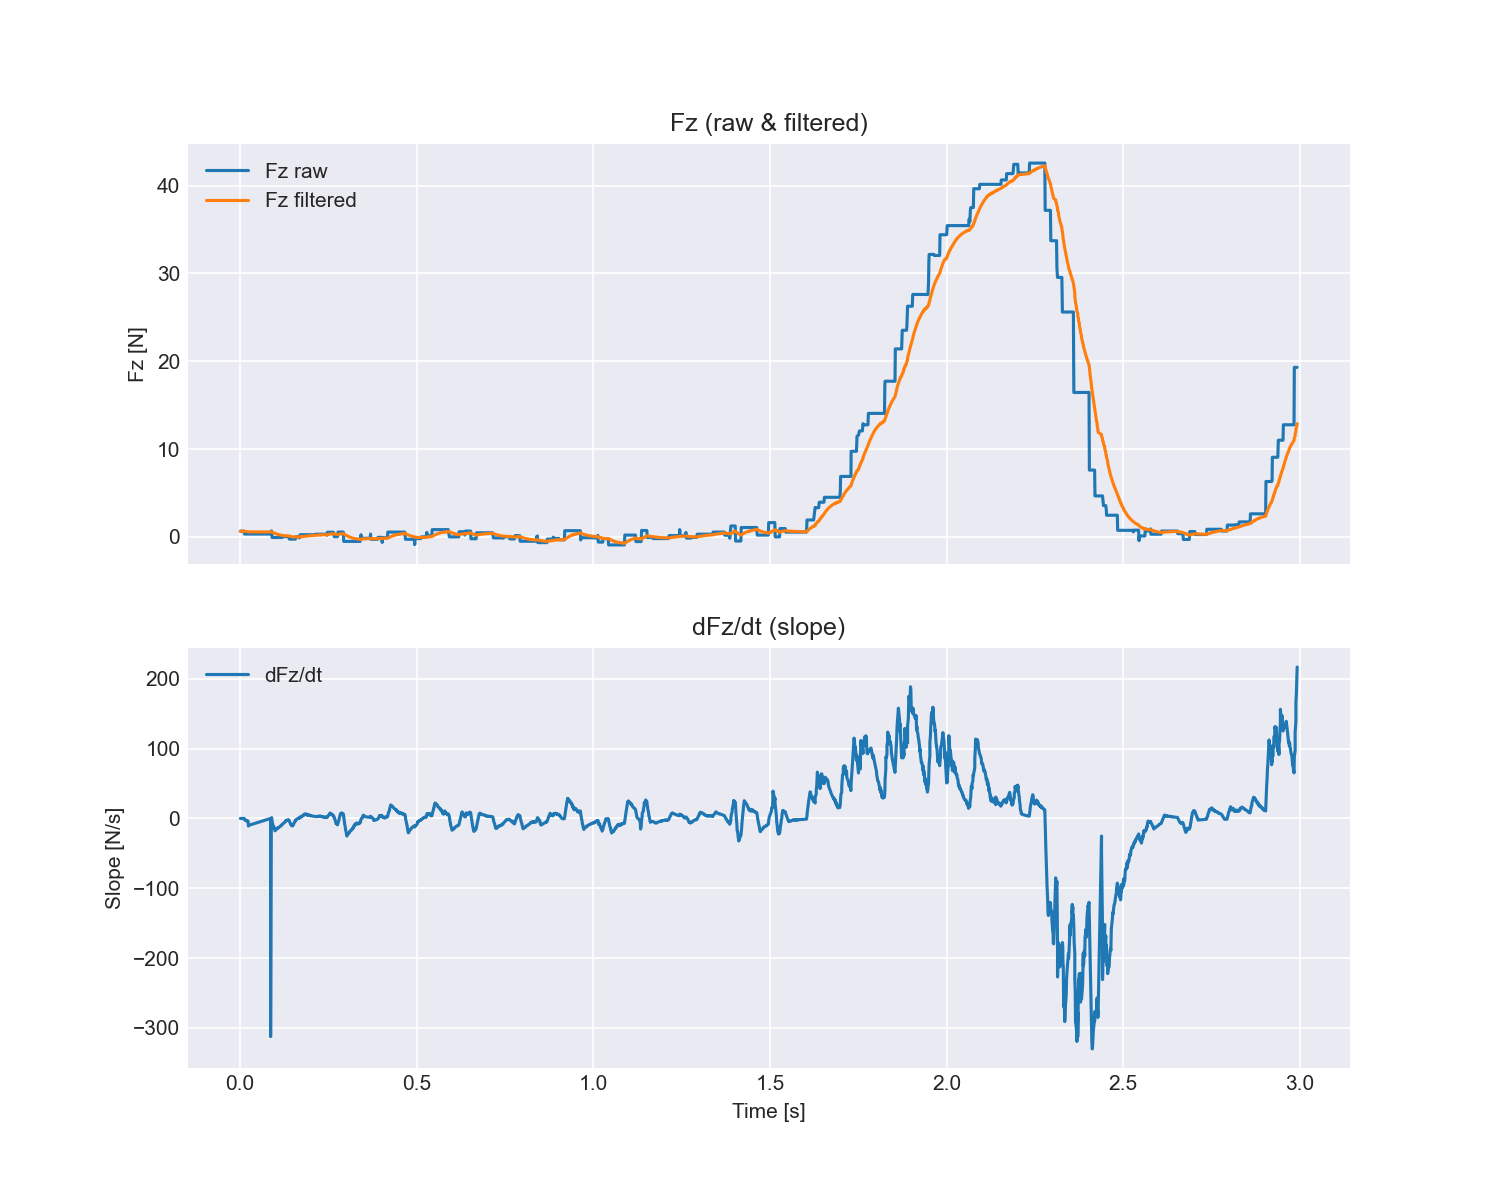

Source data for this figure (header and first rows):
time_s, fx, fy, fz, tx, ty, tz, fz_filtered, slope_dFz_dt
0.0006641, -0.44, -0.06, 0.64, 0.012, 0.015, -0.006, 0.64, 0.0
0.001169, -0.44, -0.06, 0.64, 0.012, 0.015, -0.006, 0.64, 0.0
0.002181, -0.44, -0.06, 0.64, 0.012, 0.015, -0.006, 0.64, 0.0
0.003188, -0.44, -0.06, 0.64, 0.012, 0.015, -0.006, 0.64, 0.0
0.004252, -0.44, -0.06, 0.64, 0.012, 0.015, -0.006, 0.64, 0.0
0.005431, -0.44, -0.06, 0.64, 0.012, 0.015, -0.006, 0.64, 0.0
0.006423, -0.44, -0.06, 0.64, 0.012, 0.015, -0.006, 0.64, 0.0
0.007321, -0.44, -0.06, 0.64, 0.012, 0.015, -0.006, 0.64, 0.0
0.008339, -0.44, -0.06, 0.64, 0.012, 0.015, -0.006, 0.64, 0.0
0.009389, -0.44, -0.06, 0.64, 0.012, 0.015, -0.006, 0.64, 0.0
0.01035, -0.44, -0.06, 0.64, 0.012, 0.015, -0.006, 0.64, 0.0
0.01166, -0.44, -0.06, 0.64, 0.012, 0.015, -0.006, 0.64, 0.0
0.01219, 0.24, 0.36, 0.32, 0.019, -0.021, 0.011, 0.6297, -1.147
0.01326, 0.24, 0.36, 0.32, 0.019, -0.021, 0.011, 0.6197, -2.256
0.02026, 0.24, 0.36, 0.32, 0.019, -0.021, 0.011, 0.61, -3.027
0.02028, 0.24, 0.36, 0.32, 0.019, -0.021, 0.011, 0.6007, -3.961
0.02199, 0.24, 0.36, 0.32, 0.019, -0.021, 0.011, 0.5916, -3.883
0.02262, 0.24, 0.36, 0.32, 0.019, -0.021, 0.011, 0.5828, -3.936
0.02355, 0.24, 0.36, 0.32, 0.019, -0.021, 0.011, 0.5744, -10.84
0.02461, 0.24, 0.36, 0.32, 0.019, -0.021, 0.011, 0.5662, -10.08
0.02562, 0.24, 0.36, 0.32, 0.019, -0.021, 0.011, 0.5582, -9.657
0.08634, 0.24, 0.36, 0.32, 0.019, -0.021, 0.011, 0.5505, 0.0
0.08636, 0.24, 0.36, 0.32, 0.019, -0.021, 0.011, 0.5431, -312.5
0.0879, -0.32, 0.14, 0.66, 0.012, 0.025, -0.002, 0.5469, -2.342
0.08843, -0.32, 0.14, 0.66, 0.012, 0.025, -0.002, 0.5505, -0.007971
0.08943, -0.32, 0.14, 0.66, 0.012, 0.025, -0.002, 0.5541, 1.136
0.09053, -0.36, 0.04, -0.08, -0.008, 0.0, -0.002, 0.5336, -4.046
0.09158, -0.36, 0.04, -0.08, -0.008, 0.0, -0.002, 0.5138, -7.01
0.09256, -0.36, 0.04, -0.08, -0.008, 0.0, -0.002, 0.4947, -8.98
0.09359, -0.36, 0.04, -0.08, -0.008, 0.0, -0.002, 0.4761, -10.27
0.09456, -0.36, 0.04, -0.08, -0.008, 0.0, -0.002, 0.4582, -11.24
0.09559, -0.36, 0.04, -0.08, -0.008, 0.0, -0.002, 0.4408, -11.86
0.09657, -0.36, 0.04, -0.08, -0.008, 0.0, -0.002, 0.424, -14.18
0.09761, -0.36, 0.04, -0.08, -0.008, 0.0, -0.002, 0.4078, -14.34
0.09858, -0.36, 0.04, -0.08, -0.008, 0.0, -0.002, 0.392, -17.71
0.09959, -0.36, 0.04, -0.08, -0.008, 0.0, -0.002, 0.3768, -17.3
0.1007, -0.36, 0.04, -0.08, -0.008, 0.0, -0.002, 0.3621, -16.72
0.1017, -0.36, 0.04, -0.08, -0.008, 0.0, -0.002, 0.3478, -16.06
0.1027, -0.36, 0.04, -0.08, -0.008, 0.0, -0.002, 0.334, -15.54
0.1039, -0.36, 0.04, -0.08, -0.008, 0.0, -0.002, 0.3206, -14.8
0.1048, -0.36, 0.04, -0.08, -0.008, 0.0, -0.002, 0.3077, -14.37
0.1059, -0.36, 0.04, -0.08, -0.008, 0.0, -0.002, 0.2952, -13.84
0.1069, -0.36, 0.04, -0.08, -0.008, 0.0, -0.002, 0.2831, -13.44
0.1074, -0.36, 0.04, -0.08, -0.008, 0.0, -0.002, 0.2714, -13.91
0.1084, -0.36, 0.04, -0.08, -0.008, 0.0, -0.002, 0.2601, -13.41
0.1095, -0.36, 0.04, -0.08, -0.008, 0.0, -0.002, 0.2491, -12.95
0.1105, -0.36, 0.04, -0.08, -0.008, 0.0, -0.002, 0.2385, -12.52
0.1116, -0.36, 0.04, -0.08, -0.008, 0.0, -0.002, 0.2282, -12.14
0.1127, -0.36, 0.04, -0.08, -0.008, 0.0, -0.002, 0.2183, -11.61
0.1137, -0.36, 0.04, -0.08, -0.008, 0.0, -0.002, 0.2086, -11.38
0.1149, -0.36, 0.04, -0.08, -0.008, 0.0, -0.002, 0.1993, -10.67
0.116, -0.36, 0.04, -0.08, -0.008, 0.0, -0.002, 0.1903, -10.23
0.1171, -0.36, 0.04, -0.08, -0.008, 0.0, -0.002, 0.1816, -9.266
0.1176, -0.36, 0.04, -0.08, -0.008, 0.0, -0.002, 0.1732, -9.437
0.1186, -0.36, 0.04, -0.08, -0.008, 0.0, -0.002, 0.165, -9.155
0.1197, 0.02, 0.44, 0.02, 0.014, -0.007, 0.008, 0.1603, -8.539
0.1207, 0.02, 0.44, 0.02, 0.014, -0.007, 0.008, 0.1558, -7.953
0.1217, 0.02, 0.44, 0.02, 0.014, -0.007, 0.008, 0.1514, -7.434
0.1227, 0.02, 0.44, 0.02, 0.014, -0.007, 0.008, 0.1472, -6.83
0.1237, 0.02, 0.44, 0.02, 0.014, -0.007, 0.008, 0.1431, -6.351
... 2,650 more rows
